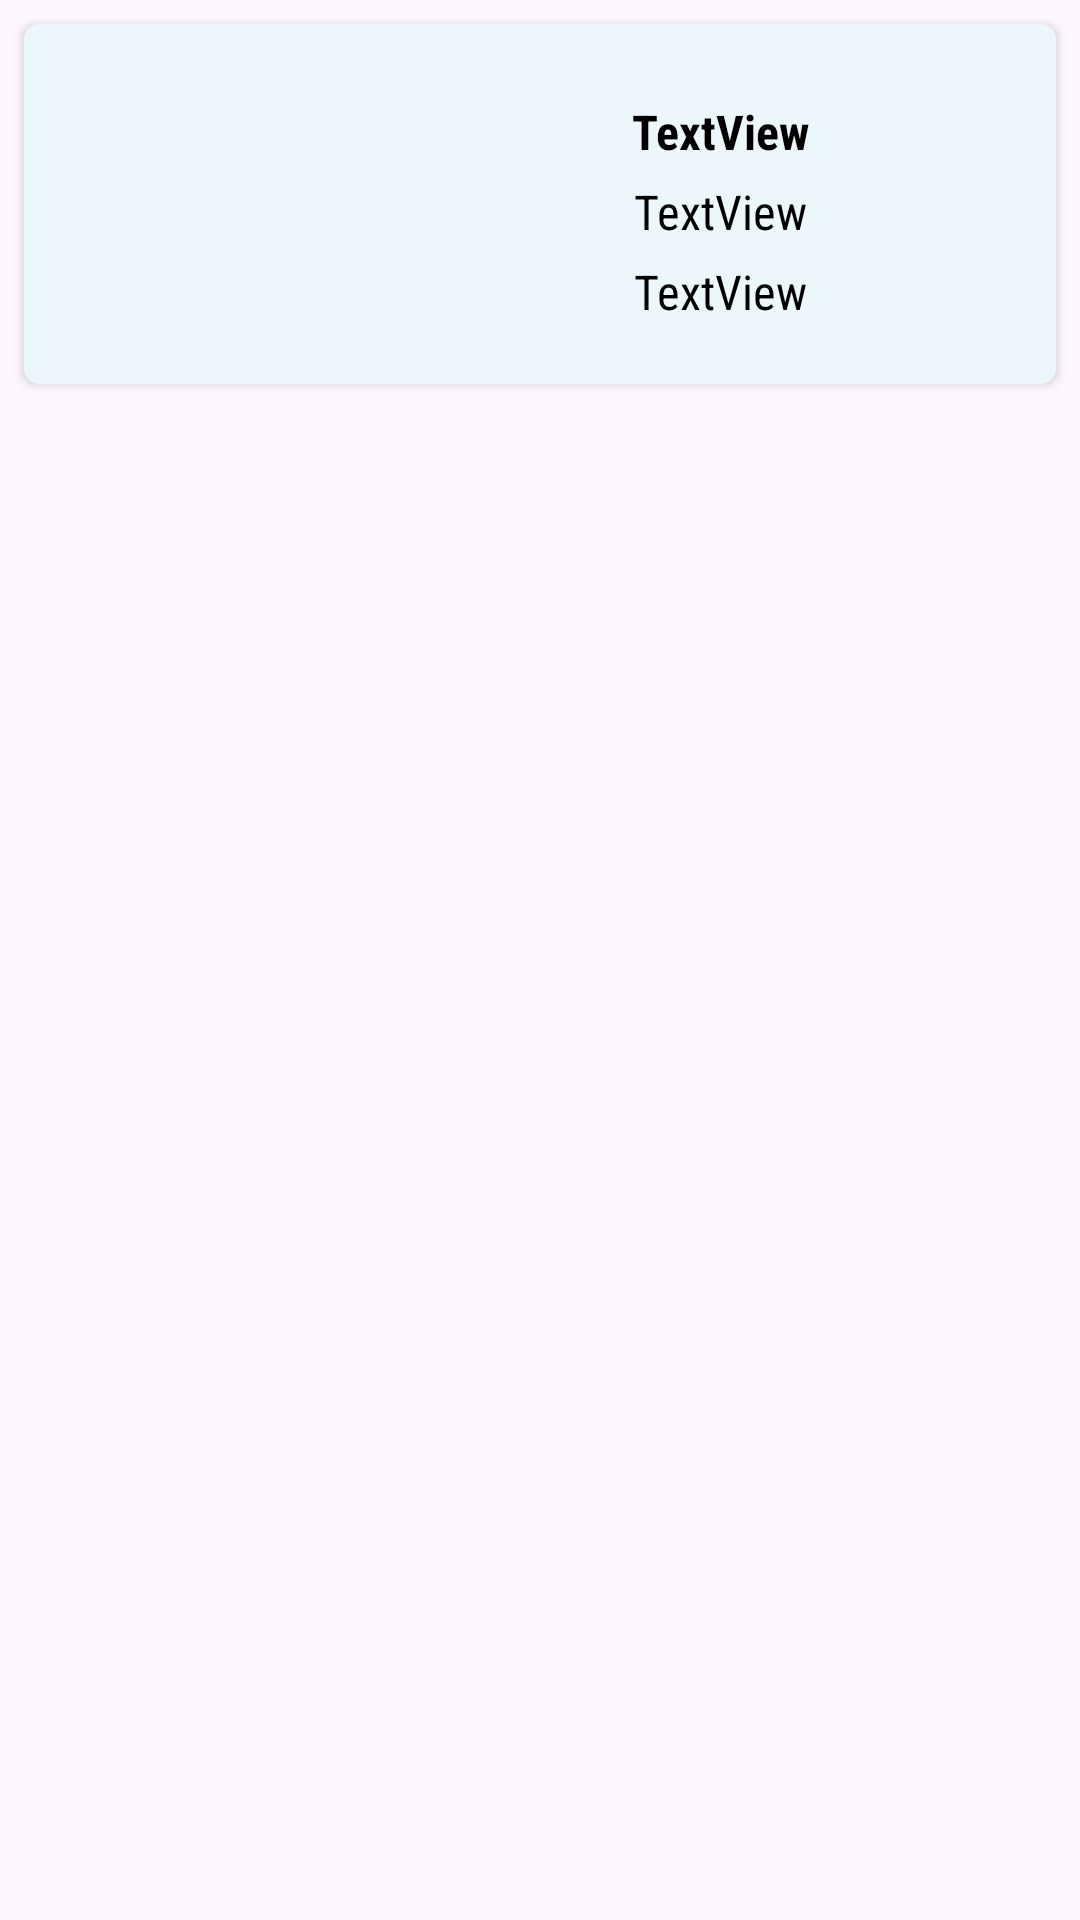

The Android layout XML behind this screen, and the referenced resources:
<!-- AndroidManifest.xml: application theme Theme.Course_work1 -->
<!-- res/layout/tutor_card_item.xml -->
<?xml version="1.0" encoding="utf-8"?>
<androidx.constraintlayout.widget.ConstraintLayout xmlns:android="http://schemas.android.com/apk/res/android"
    xmlns:app="http://schemas.android.com/apk/res-auto"
    xmlns:tools="http://schemas.android.com/tools"
    android:layout_width="match_parent"
    android:layout_height="wrap_content">

    <androidx.cardview.widget.CardView
        android:id="@+id/cardView"
        android:layout_width="0dp"
        android:layout_height="wrap_content"
        android:layout_marginStart="8dp"
        android:layout_marginTop="8dp"
        android:layout_marginEnd="8dp"
        android:layout_marginBottom="8dp"
        app:cardBackgroundColor="#ECF7FB"
        app:cardCornerRadius="5dp"
        app:layout_constraintBottom_toBottomOf="parent"
        app:layout_constraintEnd_toEndOf="parent"
        app:layout_constraintStart_toStartOf="parent"
        app:layout_constraintTop_toTopOf="parent"
        app:layout_constraintVertical_bias="0.0">

        <LinearLayout
            android:layout_width="match_parent"
            android:layout_height="wrap_content"
            android:orientation="horizontal">

            <ImageView
                android:id="@+id/im"
                android:layout_width="100dp"
                android:layout_height="100dp"
                android:layout_margin="10dp" />
            


            <LinearLayout
                android:layout_width="match_parent"
                android:layout_height="match_parent"
                android:layout_margin="10dp"
                android:gravity="center"
                android:orientation="vertical">


                <TextView
                    android:id="@+id/nameTitle"
                    android:layout_width="match_parent"
                    android:layout_height="wrap_content"
                    android:layout_marginTop="5dp"
                    android:fontFamily="sans-serif-condensed"
                    android:gravity="center"
                    android:text="TextView"
                    android:textColor="@color/black"
                    android:textSize="16sp"
                    android:textStyle="bold" />

                <TextView
                    android:id="@+id/UniversityTitle"
                    android:layout_width="match_parent"
                    android:layout_height="wrap_content"
                    android:layout_marginTop="5dp"
                    android:fontFamily="sans-serif-condensed"
                    android:gravity="center"
                    android:text="TextView"
                    android:textColor="@color/black"
                    android:textSize="16sp" />

                <TextView
                    android:id="@+id/CourseTitle"
                    android:layout_width="match_parent"
                    android:layout_height="wrap_content"
                    android:layout_marginTop="5dp"
                    android:fontFamily="sans-serif-condensed"
                    android:gravity="center"
                    android:text="TextView"
                    android:textColor="@color/black"
                    android:textSize="16sp" />
            </LinearLayout>
        </LinearLayout>
    </androidx.cardview.widget.CardView>
</androidx.constraintlayout.widget.ConstraintLayout>
<!-- resources referenced by this layout -->
<resources>
  <color name="black">#FF000000</color>
  <!-- drawable example_ouc: jpg bitmap (drawable, 97370 bytes) -->
  <style name="Theme.Course_work1" parent="Base.Theme.Course_work1" />
  <style name="Base.Theme.Course_work1" parent="Theme.Material3.DayNight.NoActionBar">
          
          
      </style>
</resources>
